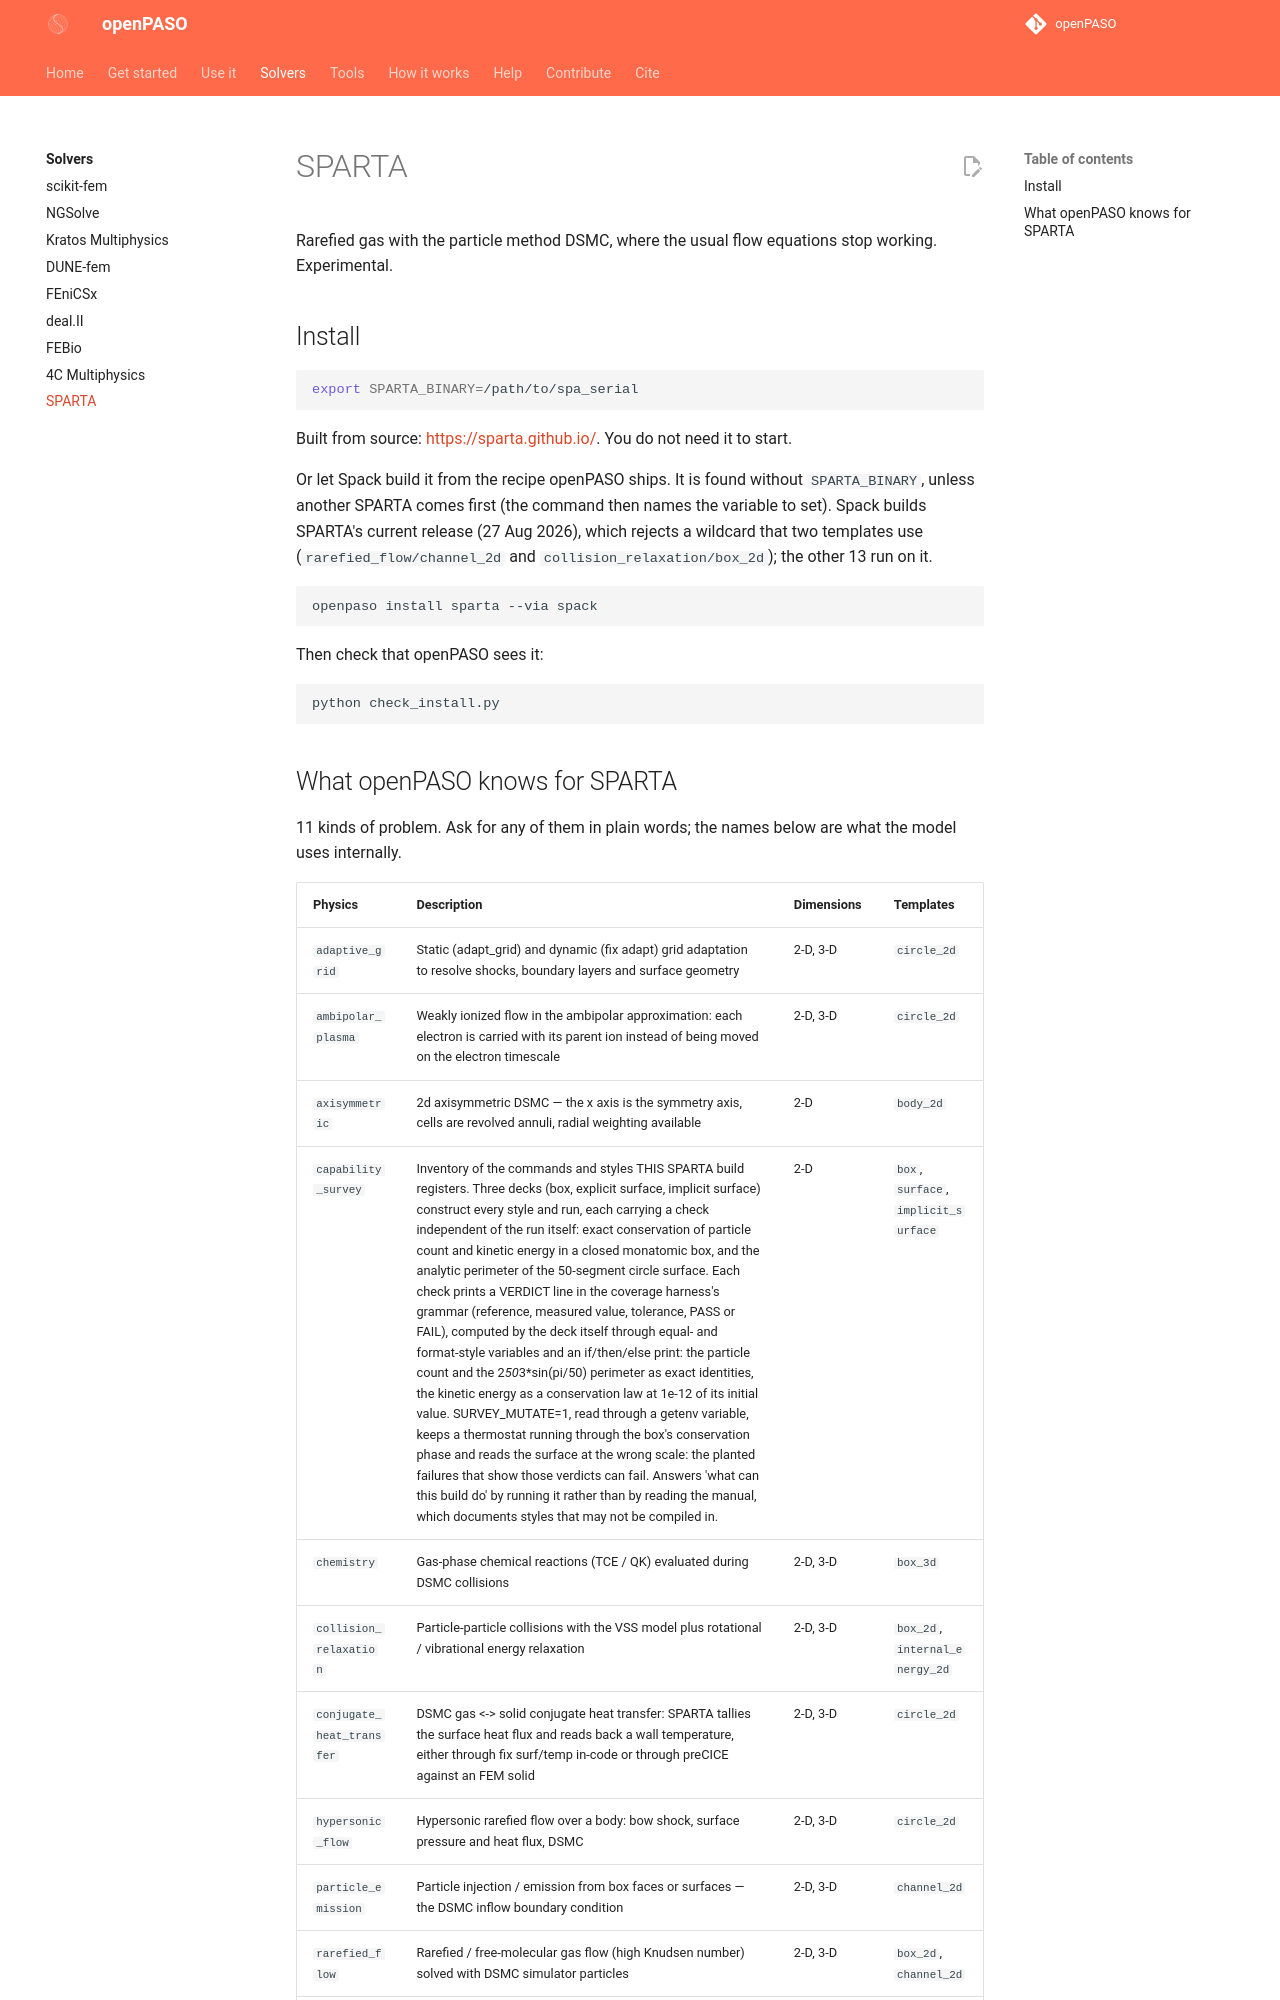

repository: open-PASO/openPASO · page: solvers/sparta/index.html · generator: mkdocs

# SPARTA

Rarefied gas with the particle method DSMC, where the usual flow equations stop working. Experimental.

## Install

```bash
export SPARTA_BINARY=/path/to/spa_serial
```

Built from source: <https://sparta.github.io/>. You do not need it to start.

Or let Spack build it from the recipe openPASO ships. It is found without `SPARTA_BINARY`, unless
another SPARTA comes first (the command then names the variable to set). Spack
builds SPARTA's current release (27 Aug 2026), which rejects a wildcard that two templates use
(`rarefied_flow/channel_2d` and `collision_relaxation/box_2d`); the other 13 run on it.

```bash
openpaso install sparta --via spack
```

Then check that openPASO sees it:

```bash
python check_install.py
```
